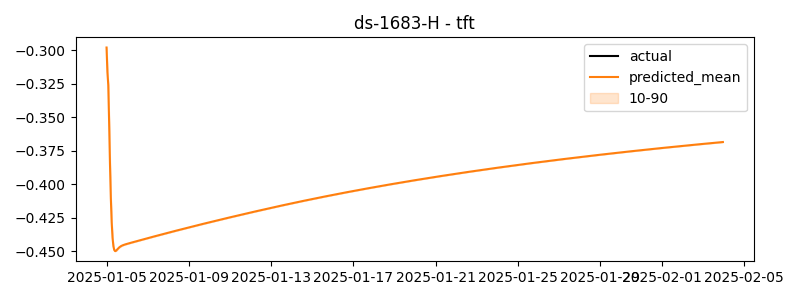

The file beside this chart, header and first rows:
timestamp, actual, predicted
2025-01-05 00:00:00, 0.6082, -0.2979
2025-01-05 01:00:00, 0.527, -0.3162
2025-01-05 02:00:00, 0.504, -0.3259
2025-01-05 03:00:00, 0.4785, -0.3534
2025-01-05 04:00:00, 0.4757, -0.3847
2025-01-05 05:00:00, 0.4795, -0.4103
2025-01-05 06:00:00, 0.4956, -0.4285
2025-01-05 07:00:00, 0.3955, -0.44
2025-01-05 08:00:00, 0.4351, -0.4463
2025-01-05 09:00:00, 0.4673, -0.4491
2025-01-05 10:00:00, 0.5789, -0.4499
2025-01-05 11:00:00, 0.5244, -0.4497
2025-01-05 12:00:00, 0.4786, -0.4491
2025-01-05 13:00:00, 0.4828, -0.4483
2025-01-05 14:00:00, 0.5181, -0.4476
2025-01-05 15:00:00, 0.6259, -0.447
2025-01-05 16:00:00, 0.6515, -0.4465
2025-01-05 17:00:00, 0.5132, -0.4461
2025-01-05 18:00:00, 0.6534, -0.4458
2025-01-05 19:00:00, 0.5581, -0.4455
2025-01-05 20:00:00, 0.5755, -0.4453
2025-01-05 21:00:00, 0.5928, -0.4451
2025-01-05 22:00:00, 0.582, -0.4449
2025-01-05 23:00:00, 0.5325, -0.4447
2025-01-06 00:00:00, 0.5429, -0.4445
2025-01-06 01:00:00, 0.4459, -0.4443
2025-01-06 02:00:00, 0.4122, -0.4441
2025-01-06 03:00:00, 0.4558, -0.4439
2025-01-06 04:00:00, 0.4544, -0.4438
2025-01-06 05:00:00, 0.4363, -0.4436
2025-01-06 06:00:00, 0.4761, -0.4434
2025-01-06 07:00:00, 0.469, -0.4432
2025-01-06 08:00:00, 0.4753, -0.4431
2025-01-06 09:00:00, 0.5257, -0.4429
2025-01-06 10:00:00, 0.4917, -0.4427
2025-01-06 11:00:00, 0.4656, -0.4425
2025-01-06 12:00:00, 0.4751, -0.4424
2025-01-06 13:00:00, 0.4547, -0.4422
2025-01-06 14:00:00, 0.4777, -0.442
2025-01-06 15:00:00, 0.4159, -0.4418
2025-01-06 16:00:00, 0.4115, -0.4417
2025-01-06 17:00:00, 0.316, -0.4415
2025-01-06 18:00:00, 0.2749, -0.4413
2025-01-06 19:00:00, 0.2818, -0.4411
2025-01-06 20:00:00, 0.3181, -0.441
2025-01-06 21:00:00, 0.322, -0.4408
2025-01-06 22:00:00, 0.2722, -0.4406
2025-01-06 23:00:00, 0.2276, -0.4404
2025-01-07 00:00:00, 0.3257, -0.4403
2025-01-07 01:00:00, 0.329, -0.4401
2025-01-07 02:00:00, 0.2635, -0.4399
2025-01-07 03:00:00, 0.2835, -0.4397
2025-01-07 04:00:00, 0.2816, -0.4396
2025-01-07 05:00:00, 0.3356, -0.4394
2025-01-07 06:00:00, 0.2904, -0.4392
2025-01-07 07:00:00, 0.3088, -0.4391
2025-01-07 08:00:00, 0.392, -0.4389
2025-01-07 09:00:00, 0.388, -0.4387
2025-01-07 10:00:00, 0.3399, -0.4385
2025-01-07 11:00:00, 0.2806, -0.4384
... 660 more rows
